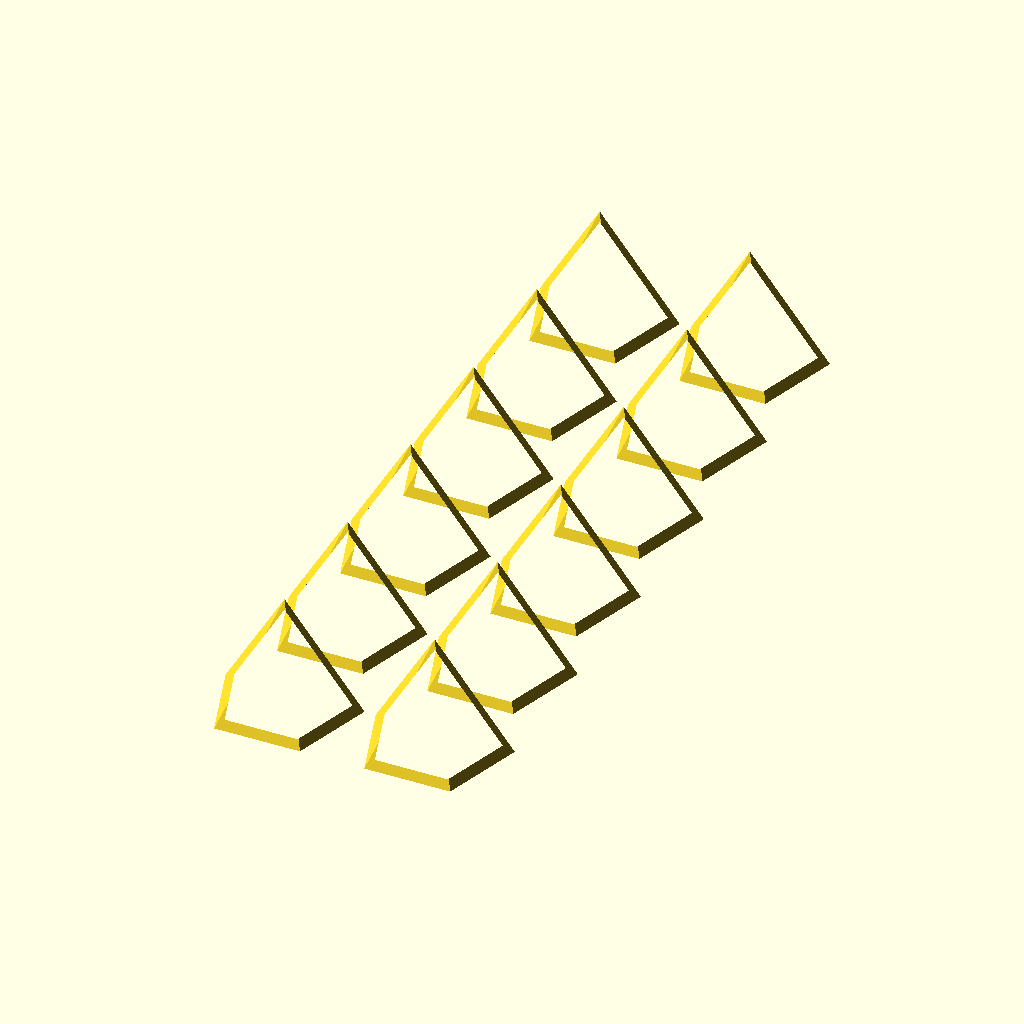
Cell 1: rendered with the file's own defaults.
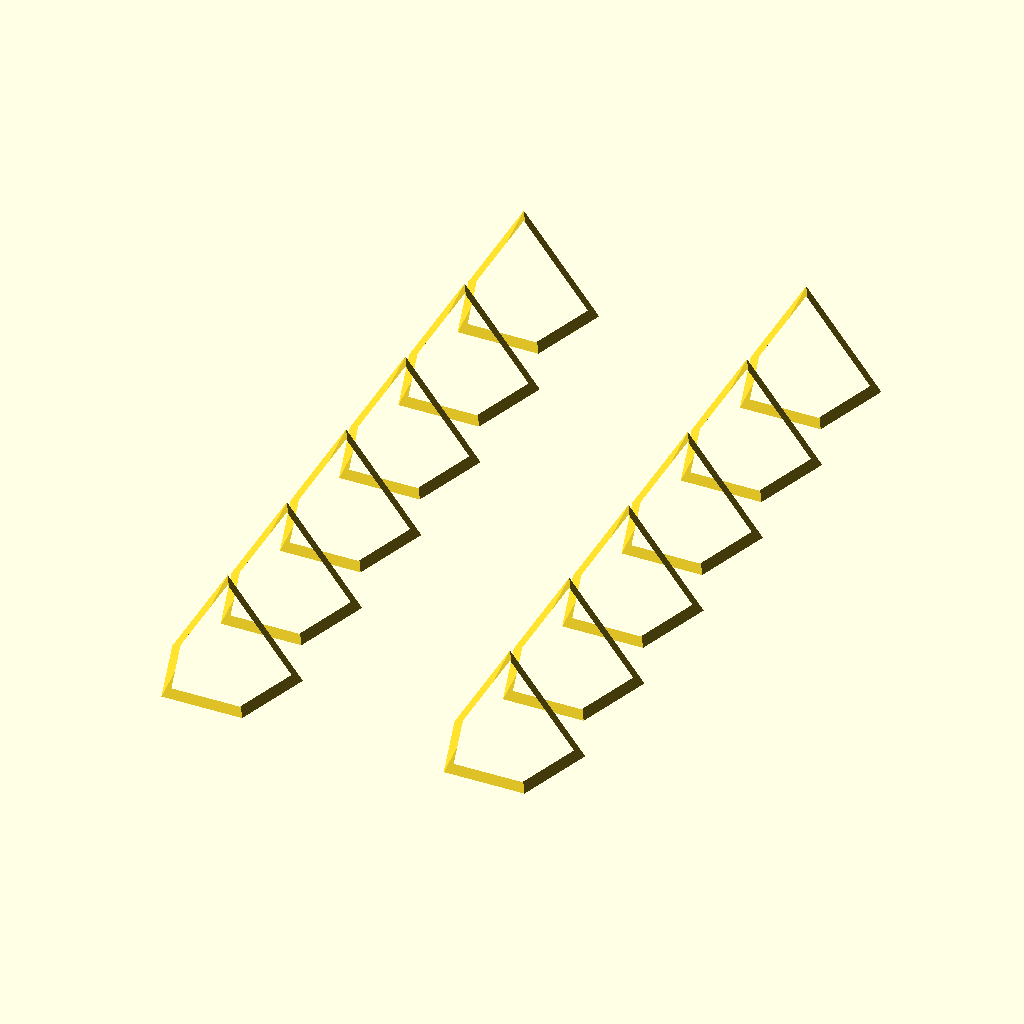
Cell 2 — DX set to 100, the other parameters unchanged.
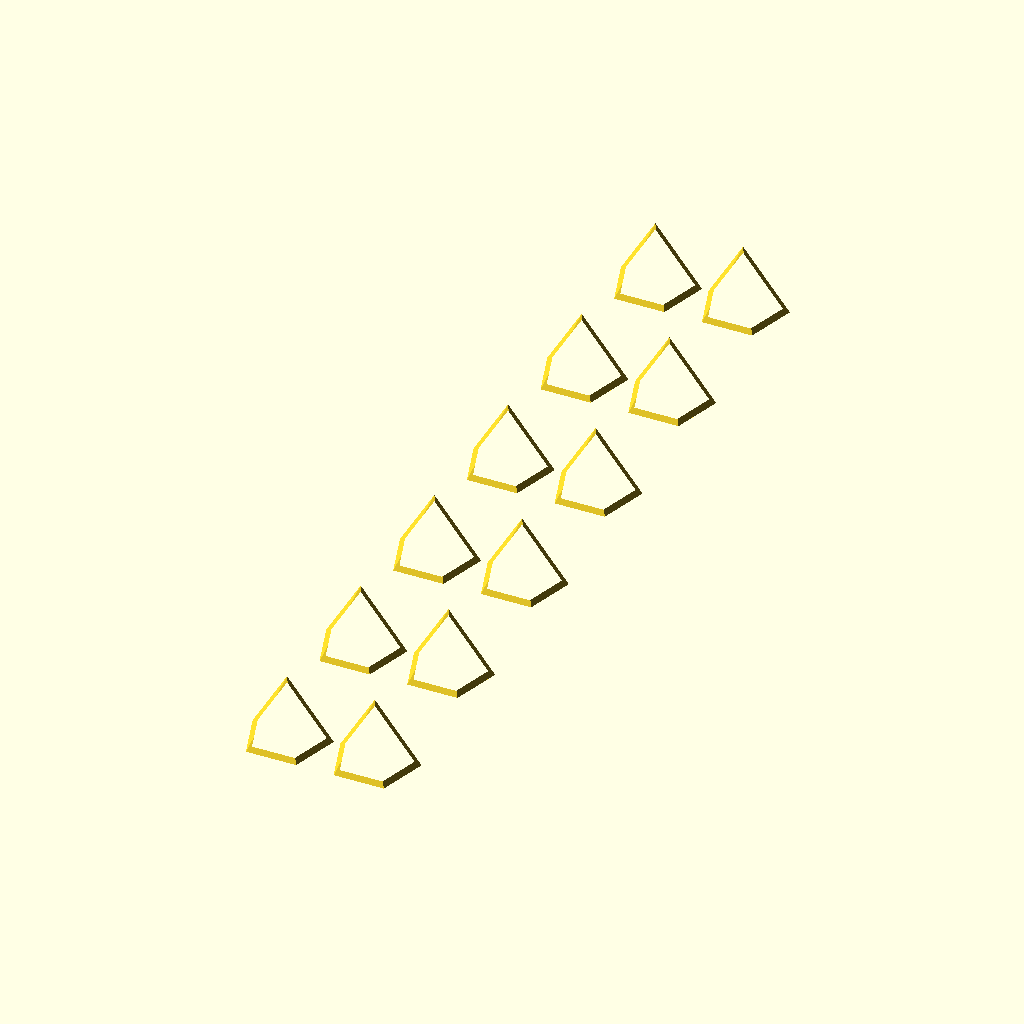
Cell 3 — DY set to 90, the other parameters unchanged.
The same orthographic view direction (rotation 55°, 0°, 25°; colour scheme Cornfield) for every cell, with the view re-fitted per cell, so scale and position can differ between cells.
Source of the model, 2026/03/17/01-36-43-Four-coloured-Stellations-Dodecahedron/1.scad:
IR=10;
DX=50;
DY=45;
FACES=[14,7,8,12,13,4];
HZ=[-31.717474411461,90,90,0,0,-148.282525588539];
HY=[90,58.282525588539,121.717474411461,31.717474411461,148.282525588539,90];
P=[[-2.71016505616657,-1.56109385766658,0],[-2.26295146066661,1.39858091758319,0],[-1.71016505616657,0.0569401310833123,-2.61803398874989],[-1.71016505616657,0.0569401310833123,2.61803398874989],[-1.26295146066661,0.780546928833291,0],[-0.631475730333305,-2.63978318349985,-1.87267799624996],[-0.631475730333305,-2.63978318349985,1.87267799624996],[-0.631475730333305,-1.02174919474995,-0.872677996249965],[-0.631475730333305,-1.02174919474995,0.872677996249965],[-0.0921310674166737,2.67497411983321,-1.61803398874989],[-0.0921310674166737,2.67497411983321,1.61803398874989],[0,0,0],[0.24120226591666,0.390273464416646,-1.4120226591666],[0.24120226591666,0.390273464416646,1.4120226591666],[0.780546928833291,1.26295146066661,0],[1.24120226591666,0.390273464416646,-3.03005664791649],[1.24120226591666,0.390273464416646,3.03005664791649],[2.39858091758319,2.26295146066661,0],[2.52590292133322,-1.56109385766658,0]];
SC=(4+2*sqrt(5))/cos(16.5);
EPSILON=[0,0,-.000000001];
S42=[[2.15/SC,2.1/SC],[2.5/SC,2.2/SC]];
RGB=["#C12E1F","#00AE42","#0086D6","#FEC600","#FF00FF","#00FFFF"];
/*     Red    Bambu Green  Cyan  Sunflower Yellow */

module single(Dx=0,Dy=0,F=0,R=0,G=1,B=2,Y=3,M=4,C=5) {
    translate([DX*Dx,DY*Dy,0]) rotate([0,HY[F],0]) rotate([0,0,HZ[F]]) translate([P[FACES[F]][0],P[FACES[F]][1],P[FACES[F]][2]]) scale(SC) {
        difference() {
            render() {
                difference() {
                    render() {
                        color(RGB[G]) polyhedron(P,faces=[[9,10,11],[10,18,11],[18,9,11],[18,10,9]]);
                        color(RGB[G]) polyhedron(P,faces=[[3,0,11],[0,18,11],[18,3,11],[18,0,3]]);
                        color(RGB[Y]) polyhedron(P,faces=[[10,3,11],[3,18,11],[18,10,11],[18,3,10]]);
                        color(RGB[Y]) polyhedron(P,faces=[[0,2,11],[2,18,11],[18,0,11],[18,2,0]]);
                        color(RGB[B]) polyhedron(P,faces=[[9,18,11],[18,2,11],[2,9,11],[2,18,9]]);
                        color(RGB[R]) polyhedron(P,faces=[[2,0,11],[0,3,11],[3,10,11],[10,9,11],[9,2,11],[9,10,3,0,2]]);
                    }
                    scale (0.85) render() {
                        color(RGB[G]) polyhedron(P,faces=[[9,10,11],[10,18,11],[18,9,11],[18,10,9]]);
                        color(RGB[G]) polyhedron(P,faces=[[3,0,11],[0,18,11],[18,3,11],[18,0,3]]);
                        color(RGB[Y]) polyhedron(P,faces=[[10,3,11],[3,18,11],[18,10,11],[18,3,10]]);
                        color(RGB[Y]) polyhedron(P,faces=[[0,2,11],[2,18,11],[18,0,11],[18,2,0]]);
                        color(RGB[B]) polyhedron(P,faces=[[9,18,11],[18,2,11],[2,9,11],[2,18,9]]);
                        color(RGB[R]) polyhedron(P,faces=[[2,0,11],[0,3,11],[3,10,11],[10,9,11],[9,2,11],[9,10,3,0,2]]);
                    }
                }
                color(RGB[G]) translate([0.780546928833291,1.26295146066661,0]) rotate([0,0,31.717474411461]) rotate([0,-90,0]) cylinder(IR/SC,4/SC,4/SC,$fn=32);
                color(RGB[Y]) translate([-0.631475730333305,-1.02174919474995,-0.872677996249965]) rotate([0,0,-90]) rotate([0,-58.282525588539,0]) cylinder(IR/SC,4/SC,4/SC,$fn=32);
                color(RGB[G]) translate([-0.631475730333305,-1.02174919474995,0.872677996249965]) rotate([0,0,-90]) rotate([0,-121.717474411461,0]) cylinder(IR/SC,4/SC,4/SC,$fn=32);
                color(RGB[B]) translate([0.24120226591666,0.390273464416646,-1.4120226591666]) rotate([0,0,0]) rotate([0,-31.717474411461,0]) cylinder(IR/SC,4/SC,4/SC,$fn=32);
                color(RGB[Y]) translate([0.24120226591666,0.390273464416646,1.4120226591666]) rotate([0,0,0]) rotate([0,-148.282525588539,0]) cylinder(IR/SC,4/SC,4/SC,$fn=32);
                color(RGB[R]) translate([-1.26295146066661,0.780546928833291,0]) rotate([0,0,148.282525588539]) rotate([0,-90,0]) cylinder(1.25*IR/SC,4/SC,4/SC,$fn=32);
            }
            render() {
	        if (F==0)
                    color(RGB[G]) translate([0.780546928833291,1.26295146066661,0]) rotate([0,0,31.717474411461]) rotate([0,-90,0]) translate(EPSILON) cylinder(S42[1][0],S42[1][1],S42[1][1],$fn=32);
                else
                    color(RGB[G]) translate([0.780546928833291,1.26295146066661,0]) rotate([0,0,31.717474411461]) rotate([0,-90,0]) translate(EPSILON) cylinder(S42[0][0],S42[0][1],S42[0][1],$fn=32);
	        if (F==1)
                    color(RGB[Y]) translate([-0.631475730333305,-1.02174919474995,-0.872677996249965]) rotate([0,0,-90]) rotate([0,-58.282525588539,0]) translate(EPSILON) cylinder(S42[1][0],S42[1][1],S42[1][1],$fn=32);
                else
                    color(RGB[Y]) translate([-0.631475730333305,-1.02174919474995,-0.872677996249965]) rotate([0,0,-90]) rotate([0,-58.282525588539,0]) translate(EPSILON) cylinder(S42[0][0],S42[0][1],S42[0][1],$fn=32);
	        if (F==2)
    color(RGB[G]) translate([-0.631475730333305,-1.02174919474995,0.872677996249965]) rotate([0,0,-90]) rotate([0,-121.717474411461,0]) translate(EPSILON) cylinder(S42[1][0],S42[1][1],S42[1][1],$fn=32);
                else
    color(RGB[G]) translate([-0.631475730333305,-1.02174919474995,0.872677996249965]) rotate([0,0,-90]) rotate([0,-121.717474411461,0]) translate(EPSILON) cylinder(S42[0][0],S42[0][1],S42[0][1],$fn=32);
	        if (F==3)
                    color(RGB[B]) translate([0.24120226591666,0.390273464416646,-1.4120226591666]) rotate([0,0,0]) rotate([0,-31.717474411461,0]) translate(EPSILON) cylinder(S42[1][0],S42[1][1],S42[1][1],$fn=32);
                else
                    color(RGB[B]) translate([0.24120226591666,0.390273464416646,-1.4120226591666]) rotate([0,0,0]) rotate([0,-31.717474411461,0]) translate(EPSILON) cylinder(S42[0][0],S42[0][1],S42[0][1],$fn=32);
	        if (F==4)
                    color(RGB[Y]) translate([0.24120226591666,0.390273464416646,1.4120226591666]) rotate([0,0,0]) rotate([0,-148.282525588539,0]) translate(EPSILON) cylinder(S42[1][0],S42[1][1],S42[1][1],$fn=32);
                else
                    color(RGB[Y]) translate([0.24120226591666,0.390273464416646,1.4120226591666]) rotate([0,0,0]) rotate([0,-148.282525588539,0]) translate(EPSILON) cylinder(S42[0][0],S42[0][1],S42[0][1],$fn=32);
	        if (F==5)
                    color(RGB[R]) translate([-1.26295146066661,0.780546928833291,0]) rotate([0,0,148.282525588539]) rotate([0,-90,0]) translate(EPSILON) cylinder(S42[1][0],S42[1][1],S42[1][1],$fn=32);
                else
                    color(RGB[R]) translate([-1.26295146066661,0.780546928833291,0]) rotate([0,0,148.282525588539]) rotate([0,-90,0]) translate(EPSILON) cylinder(S42[0][0],S42[0][1],S42[0][1],$fn=32);            }
        }
    }
}

single(0,0,5,0,1,2,3);
single(0,1,5,0,3,1,2);
single(0,2,5,0,2,3,1);
single(0,3,5,2,0,1,3);
single(0,4,5,2,3,0,1);
single(0,5,5,2,1,3,0);


single(1,0,5,1,0,3,2);
single(1,1,5,1,2,0,3);
single(1,2,5,1,3,2,0);
single(1,3,5,3,2,1,0);
single(1,4,5,3,0,2,1);
single(1,5,5,3,1,0,2);
Customizer parameters (derived from the source; name, type, default, range or options):
IR: number, default 10
DX: number, default 50
DY: number, default 45
EPSILON: vector, default [0, 0, -1e-09]
